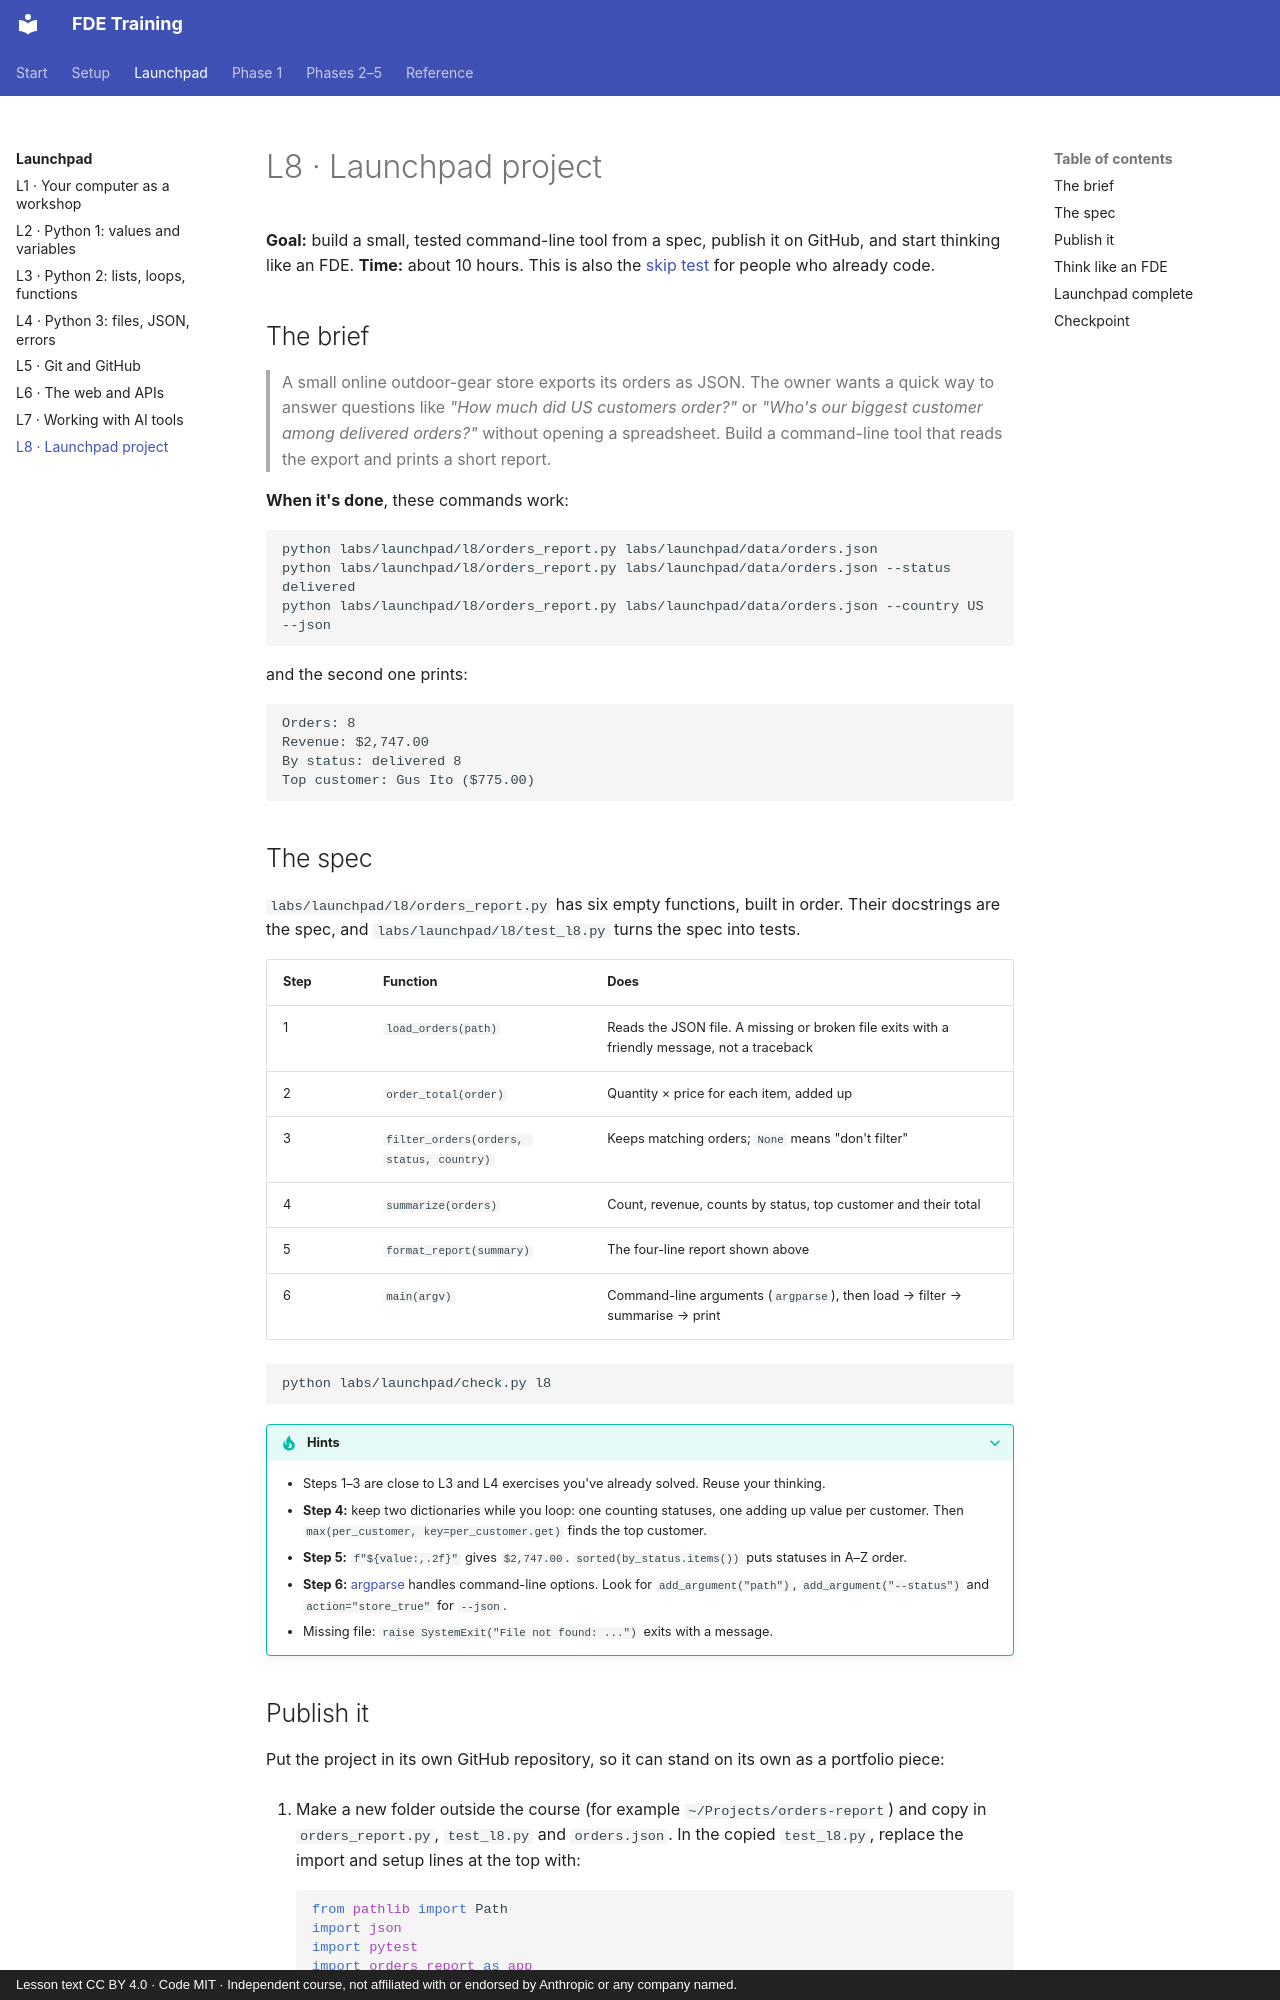

repository: darolution/FDE-Training · page: launchpad/l8-project/index.html · generator: mkdocs · copyright: Lesson text CC BY 4.0 · Code MIT · Independent course, not affiliated with or endorsed by Anthropic or any company named.

# L8 · Launchpad project

**Goal:** build a small, tested command-line tool from a spec, publish it on GitHub, and start thinking like an FDE.
**Time:** about 10 hours. This is also the [skip test](index.md#skip-test) for people who already code.

## The brief

> A small online outdoor-gear store exports its orders as JSON. The owner wants a quick way to answer questions like *"How much did US customers order?"* or *"Who's our biggest customer among delivered orders?"* without opening a spreadsheet. Build a command-line tool that reads the export and prints a short report.

**When it's done**, these commands work:

```bash
python labs/launchpad/l8/orders_report.py labs/launchpad/data/orders.json
python labs/launchpad/l8/orders_report.py labs/launchpad/data/orders.json --status delivered
python labs/launchpad/l8/orders_report.py labs/launchpad/data/orders.json --country US --json
```

and the second one prints:

```text
Orders: 8
Revenue: $2,747.00
By status: delivered 8
Top customer: Gus Ito ($775.00)
```

## The spec

`labs/launchpad/l8/orders_report.py` has six empty functions, built in order. Their docstrings are the spec, and `labs/launchpad/l8/test_l8.py` turns the spec into tests.

| Step | Function | Does |
|---|---|---|
| 1 | `load_orders(path)` | Reads the JSON file. A missing or broken file exits with a friendly message, not a traceback |
| 2 | `order_total(order)` | Quantity × price for each item, added up |
| 3 | `filter_orders(orders, status, country)` | Keeps matching orders; `None` means "don't filter" |
| 4 | `summarize(orders)` | Count, revenue, counts by status, top customer and their total |
| 5 | `format_report(summary)` | The four-line report shown above |
| 6 | `main(argv)` | Command-line arguments (`argparse`), then load → filter → summarise → print |

```bash
python labs/launchpad/check.py l8
```

??? tip "Hints"
    - Steps 1–3 are close to L3 and L4 exercises you've already solved. Reuse your thinking.
    - **Step 4:** keep two dictionaries while you loop: one counting statuses, one adding up value per customer. Then `max(per_customer, key=per_customer.get)` finds the top customer.
    - **Step 5:** `f"${value:,.2f}"` gives `$2,747.00`. `sorted(by_status.items())` puts statuses in A–Z order.
    - **Step 6:** [argparse](https://docs.python.org/3/library/argparse.html) handles command-line options. Look for `add_argument("path")`, `add_argument("--status")` and `action="store_true"` for `--json`.
    - Missing file: `raise SystemExit("File not found: ...")` exits with a message.
